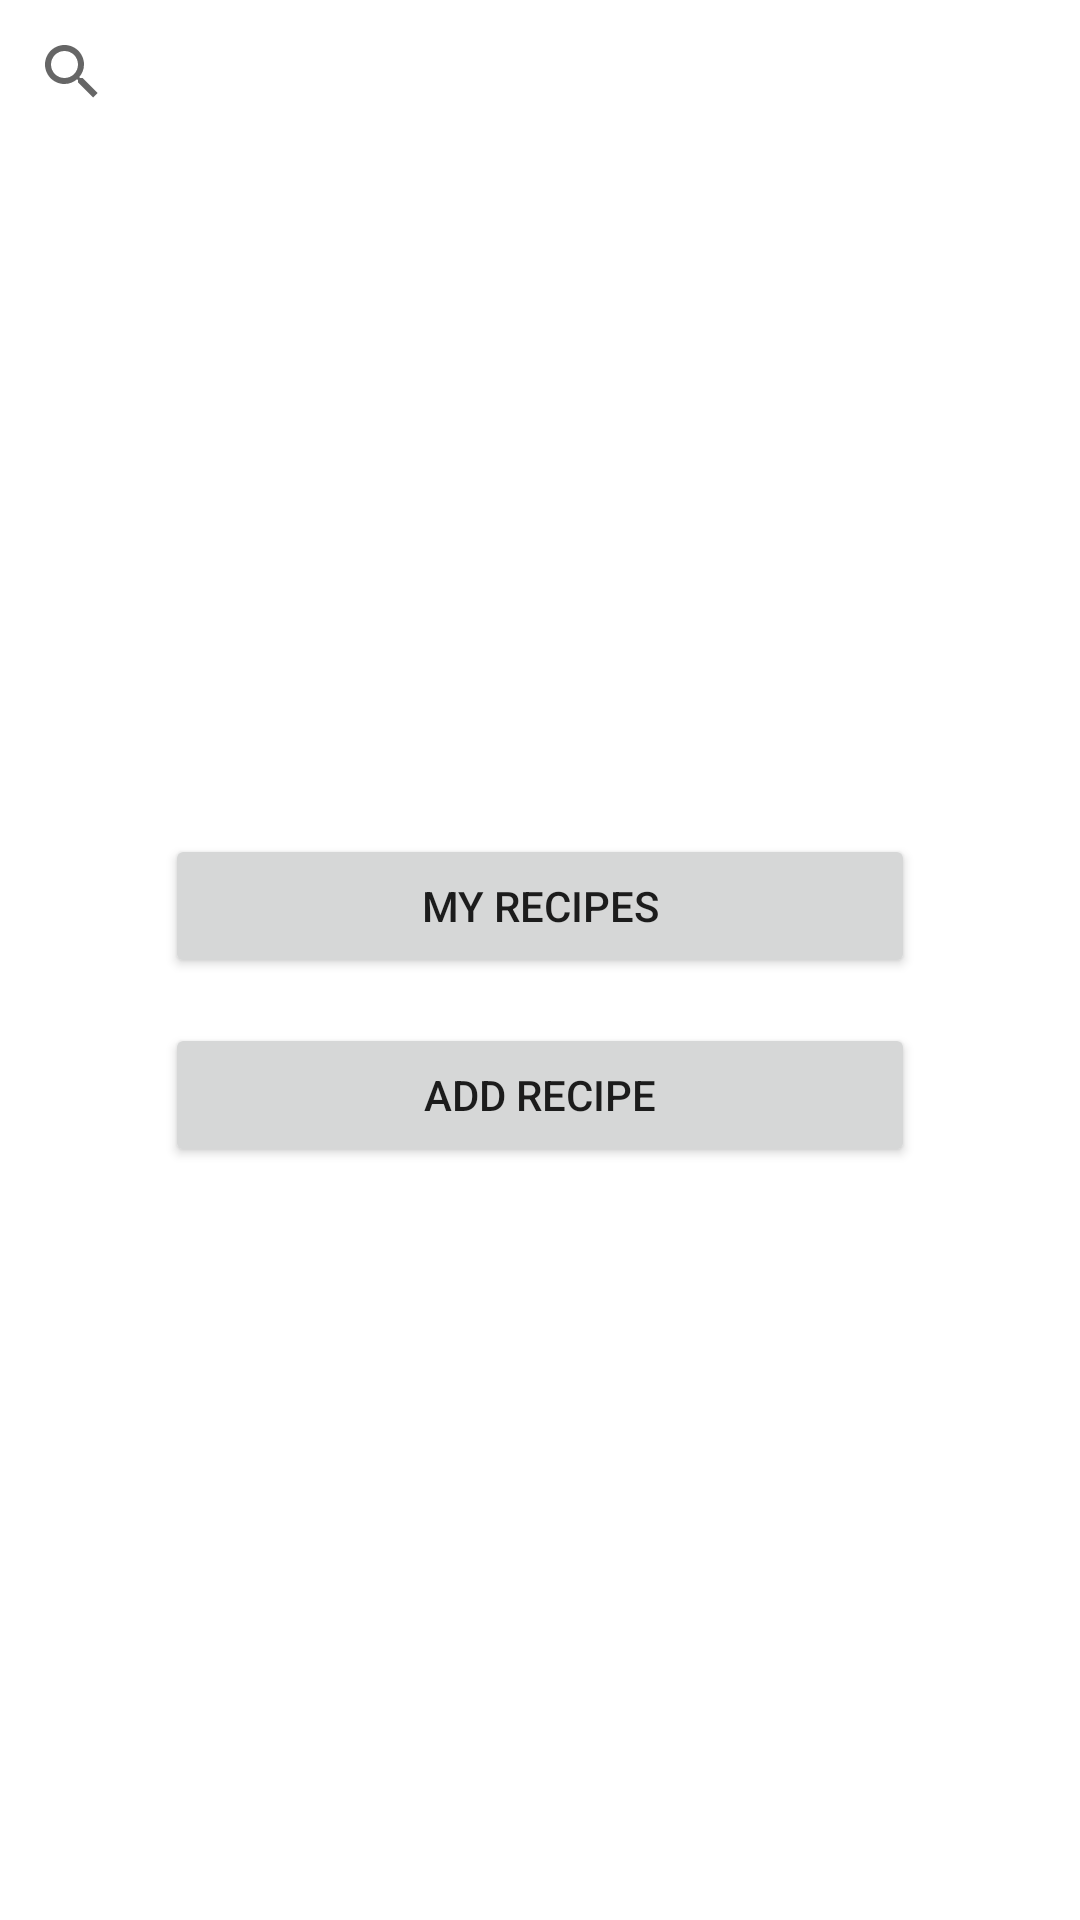

Here is an Android app screen rendered from its layout file. Give the layout XML and the strings, colors and styles it references.
<!-- AndroidManifest.xml: application theme AppTheme -->
<!-- res/layout/activity_main.xml -->
<?xml version="1.0" encoding="utf-8"?>
<LinearLayout xmlns:android="http://schemas.android.com/apk/res/android"
    android:orientation="vertical" android:layout_width="match_parent"
    android:layout_height="match_parent">

    <SearchView
        android:layout_width="match_parent"
        android:layout_height="wrap_content" />

    <ImageView
        android:id="@+id/ivUserInformation"
        android:layout_width="wrap_content"
        android:layout_height="200dp"
        android:src="@drawable/user_icon"
        android:onClick="onAccountPressed"
        android:longClickable="true"
        />

    <Button
        android:id="@+id/MyRecipes"
        android:layout_marginTop="30dp"
        android:layout_width="250dp"
        android:layout_height="wrap_content"
        android:text="My Recipes"
        android:layout_gravity="center"
        android:layout_marginBottom="15dp"
        android:onClick="onMyRecipePressed"
        />

    <Button
        android:id="@+id/AddRecipe"
        android:layout_width="250dp"
        android:layout_height="wrap_content"
        android:layout_gravity="center"
        android:text="Add Recipe"
        android:onClick="onAddRecipePressed"
        />

</LinearLayout>
<!-- resources referenced by this layout -->
<resources>
  <style name="AppTheme" parent="Theme.AppCompat.Light.NoActionBar">
          
          <item name="colorPrimary">@color/colorPrimary</item>
          <item name="colorPrimaryDark">@color/colorPrimaryDark</item>
          <item name="colorAccent">@color/colorAccent</item>
          <item name="android:windowBackground">@mipmap/pantry_background_faded</item>
  
      </style>
  <color name="colorPrimary">#1e360d</color>
  <color name="colorPrimaryDark">#090a09</color>
  <color name="colorAccent">#380a4d</color>
</resources>
